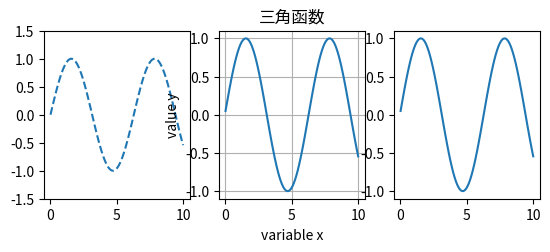

Source code (Python): (Note: this script raises an exception after producing the figure.)
'''
@Description: code
[redacted]
@Date: 2020-03-10 19:59:21
@LastEditTime: 2020-03-10 20:14:22
[redacted]
'''


import matplotlib.pyplot as plt
import numpy as np
import pandas as pd


class Practice3(object):

    def __init__(self):
        return

    def exercise_1(self):
        '''
        1.绘制x=(0,10)间sin的图像，设置线性为虚线，设置y轴显示范围为(-1.5,1.5)
        2.设置x,y轴标签variable x，value y，设置图表标题“三角函数”，显示网格
        3.绘制平行于x轴y=0.8的水平参考线
        4.绘制垂直于x轴x<4 and x>6的参考区域，以及y轴y<0.2 and y>-0.2的参考区域
        5.添加注释文字sin(x)
        6.用箭头标出第一个峰值
        '''
        plt.subplot(2, 3, 1)
        x1 = np.linspace(0, 10, 100)
        plt.plot(x1, np.sin(x1), '--')
        plt.ylim(-1.5, 1.5)

        plt.subplot(2, 3, 2)
        x2 = np.linspace(0.05, 10, 100)
        y2 = np.sin(x2)
        plt.plot(x2, y2, label='sin(x)')
        plt.xlabel('variable x')
        plt.ylabel('value y')
        plt.title('三角函数')
        plt.grid()

        plt.subplot(2, 3, 3)
        x3 = np.linspace(0.05, 10, 100)
        y3 = np.sin(x3)
        plt.plot(x3, y3)
        plt.axhline(y3=0.8, ls='--', c='r')

        plt.subplot(2, 3, 4)
        x4 = np.linspace(0.05, 10, 100)
        y4 = np.sin(x4)
        plt.plot(x4, y4)

        plt.show()


if __name__ == '__main__':
    print('Practice 3')
    exampleLabel = Practice3()
    exampleLabel.exercise_1()
